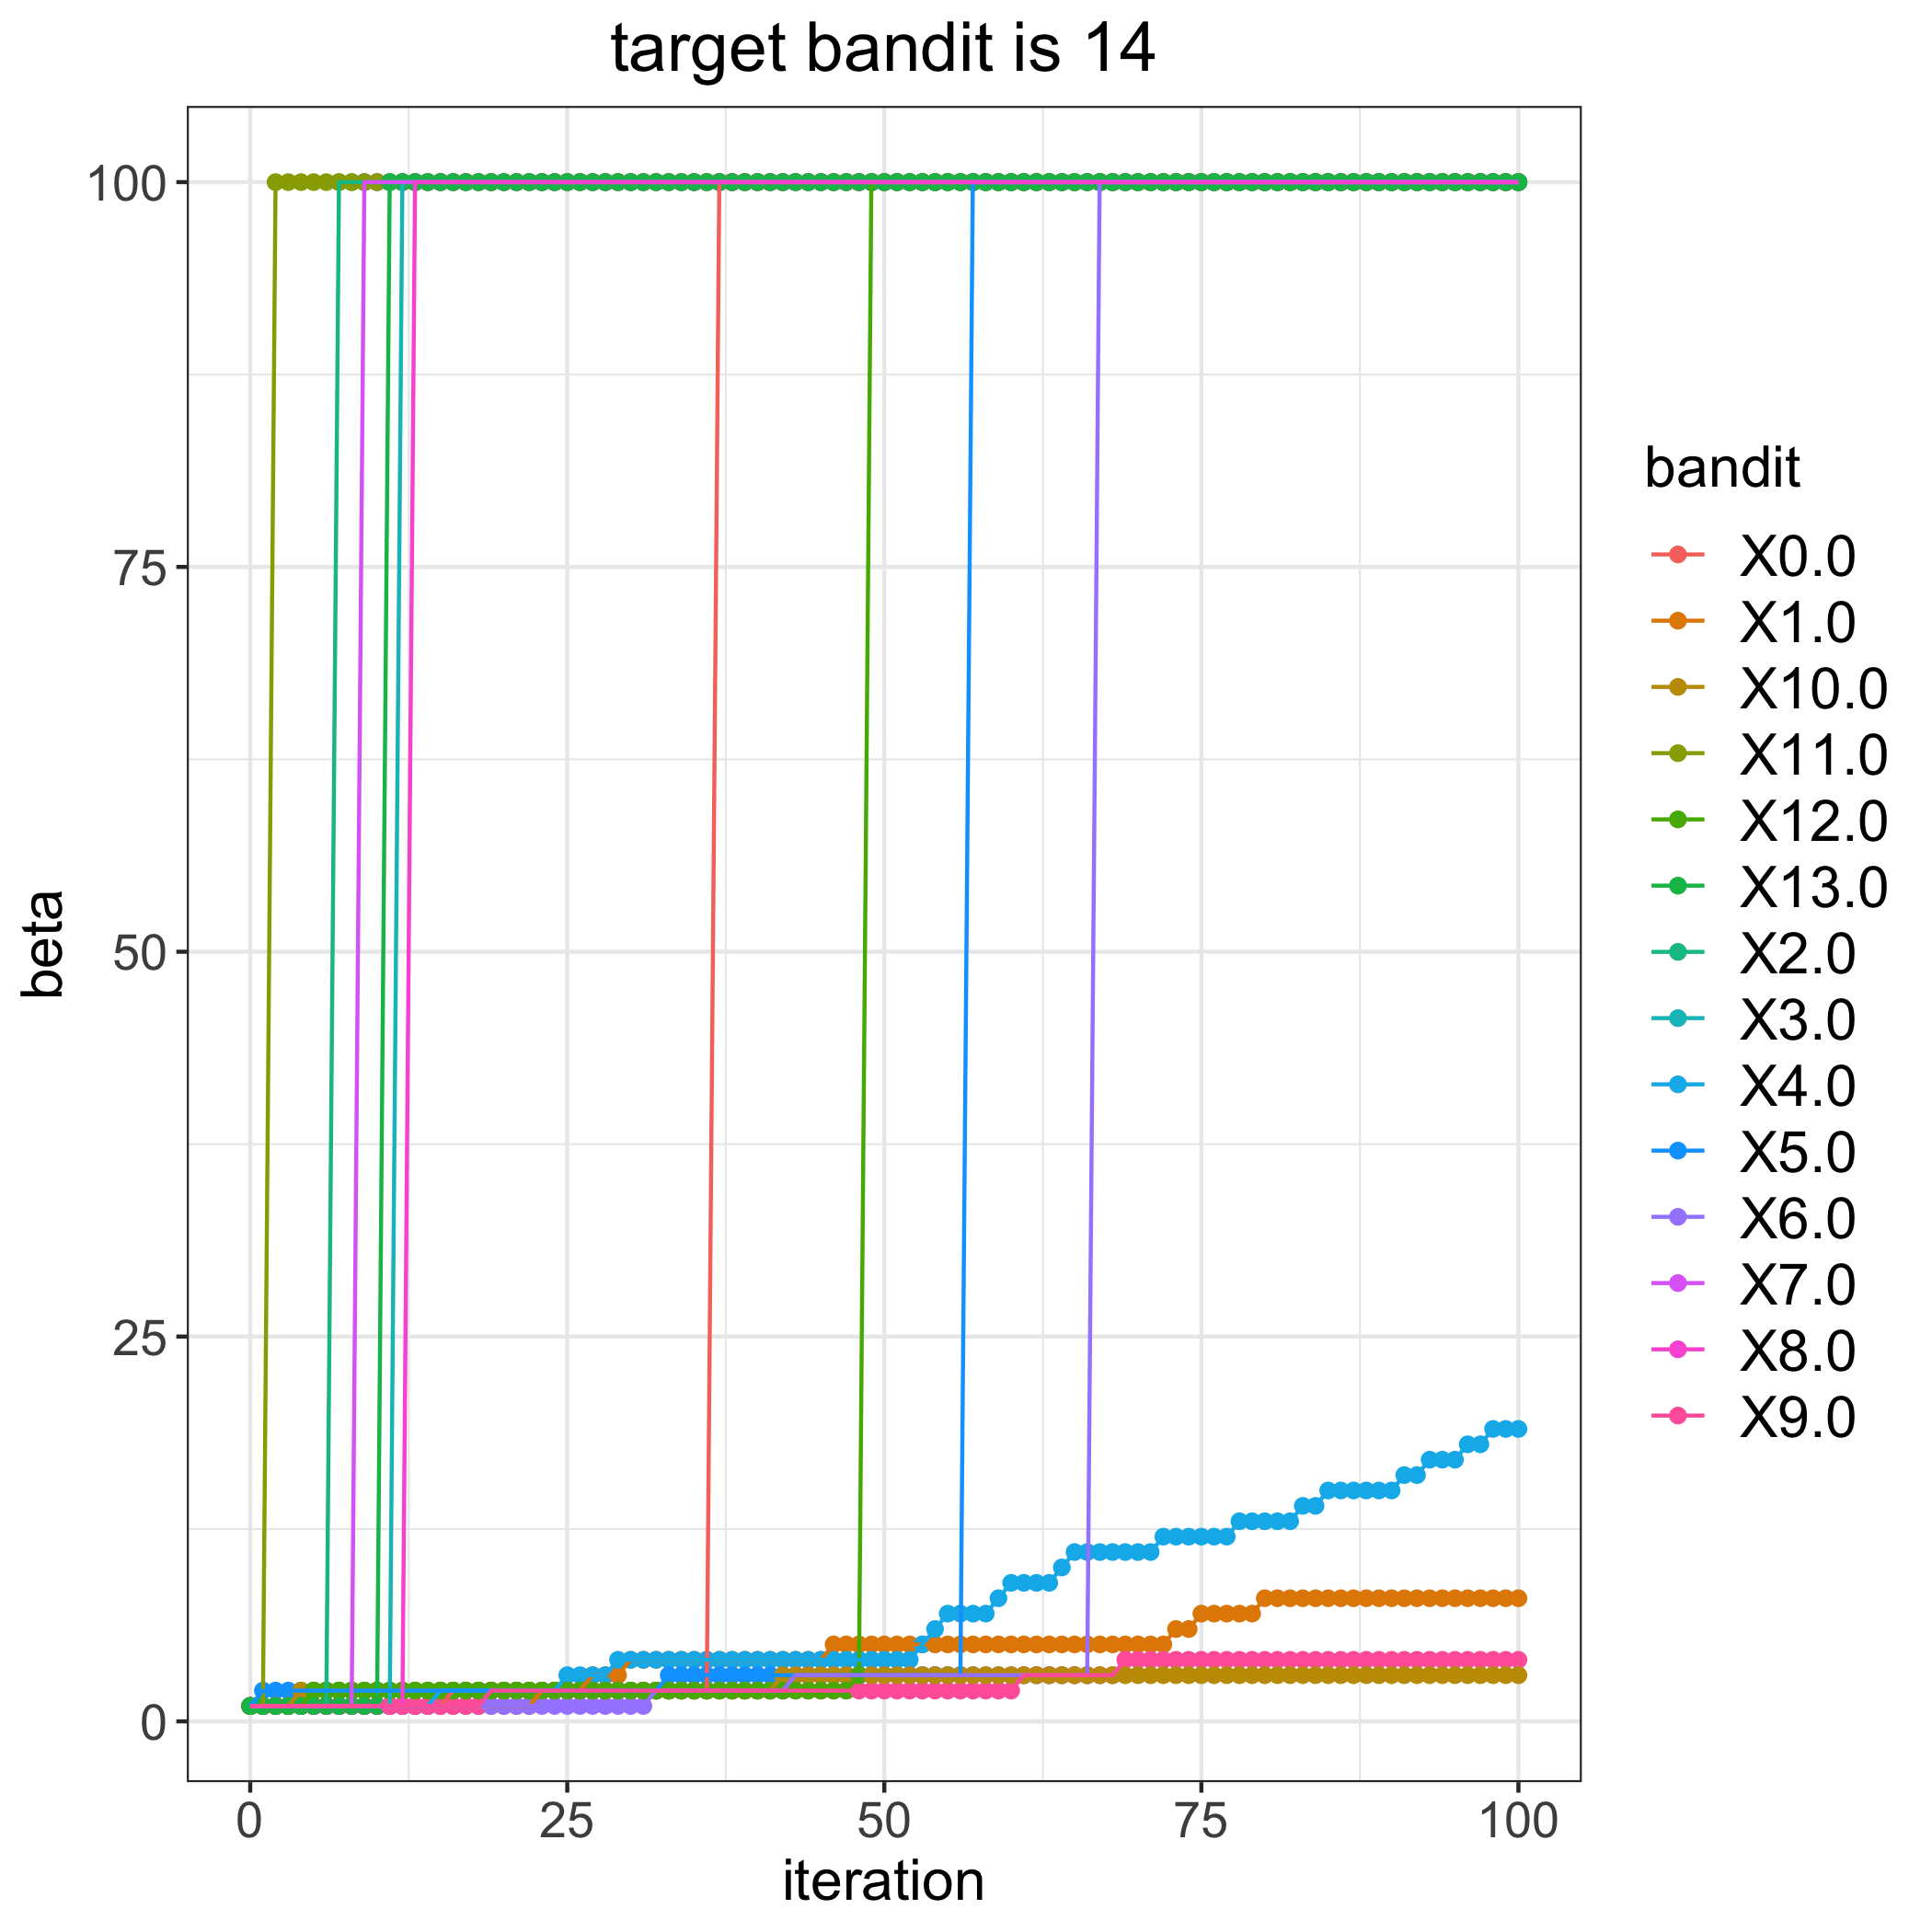

Values plotted in this chart, from the file beside it:
, 0.0, 1.0, 2.0, 3.0, 4.0, 5.0, 6.0, 7.0, 8.0, 9.0, 10.0, 11.0, 12.0, 13.0
0, 1, 1, 1, 1, 1, 1, 1, 1, 1, 1, 1, 1, 1, 1
1, 1, 1, 1, 1, 1, 2, 1, 1, 1, 1, 1, 1, 1, 1
2, 1, 1, 1, 1, 1, 2, 1, 1, 1, 1, 1, 100, 1, 1
3, 1, 1, 1, 1, 1, 2, 1, 1, 1, 1, 1, 100, 1, 1
4, 1, 1, 1, 1, 1, 2, 1, 1, 1, 1, 2, 100, 1, 1
5, 1, 1, 1, 1, 1, 2, 1, 1, 1, 1, 2, 100, 2, 1
6, 1, 1, 1, 1, 1, 2, 1, 1, 1, 1, 2, 100, 2, 1
7, 1, 1, 100, 1, 1, 2, 1, 1, 1, 1, 2, 100, 2, 1
8, 1, 1, 100, 1, 1, 2, 1, 1, 1, 1, 2, 100, 2, 1
9, 1, 1, 100, 1, 1, 2, 1, 100, 1, 1, 2, 100, 2, 1
10, 1, 1, 100, 1, 1, 2, 1, 100, 1, 1, 2, 100, 2, 1
11, 1, 1, 100, 1, 1, 2, 1, 100, 1, 1, 2, 100, 2, 100
12, 1, 1, 100, 100, 1, 2, 1, 100, 1, 1, 2, 100, 2, 100
13, 1, 1, 100, 100, 1, 2, 1, 100, 100, 1, 2, 100, 2, 100
14, 1, 1, 100, 100, 1, 2, 1, 100, 100, 1, 2, 100, 2, 100
15, 1, 1, 100, 100, 2, 2, 1, 100, 100, 1, 2, 100, 2, 100
16, 2, 1, 100, 100, 2, 2, 1, 100, 100, 1, 2, 100, 2, 100
17, 2, 1, 100, 100, 2, 2, 1, 100, 100, 1, 2, 100, 2, 100
18, 2, 1, 100, 100, 2, 2, 1, 100, 100, 1, 2, 100, 2, 100
19, 2, 1, 100, 100, 2, 2, 1, 100, 100, 2, 2, 100, 2, 100
20, 2, 1, 100, 100, 2, 2, 1, 100, 100, 2, 2, 100, 2, 100
21, 2, 1, 100, 100, 2, 2, 1, 100, 100, 2, 2, 100, 2, 100
22, 2, 1, 100, 100, 2, 2, 1, 100, 100, 2, 2, 100, 2, 100
23, 2, 2, 100, 100, 2, 2, 1, 100, 100, 2, 2, 100, 2, 100
24, 2, 2, 100, 100, 2, 2, 1, 100, 100, 2, 2, 100, 2, 100
25, 2, 2, 100, 100, 3, 2, 1, 100, 100, 2, 2, 100, 2, 100
26, 2, 2, 100, 100, 3, 2, 1, 100, 100, 2, 2, 100, 2, 100
27, 2, 3, 100, 100, 3, 2, 1, 100, 100, 2, 2, 100, 2, 100
28, 2, 3, 100, 100, 3, 2, 1, 100, 100, 2, 2, 100, 2, 100
29, 2, 3, 100, 100, 4, 2, 1, 100, 100, 2, 2, 100, 2, 100
30, 2, 4, 100, 100, 4, 2, 1, 100, 100, 2, 2, 100, 2, 100
31, 2, 4, 100, 100, 4, 2, 1, 100, 100, 2, 2, 100, 2, 100
32, 2, 4, 100, 100, 4, 2, 2, 100, 100, 2, 2, 100, 2, 100
33, 2, 4, 100, 100, 4, 3, 2, 100, 100, 2, 2, 100, 2, 100
34, 2, 4, 100, 100, 4, 3, 2, 100, 100, 2, 2, 100, 2, 100
35, 2, 4, 100, 100, 4, 3, 2, 100, 100, 2, 2, 100, 2, 100
36, 2, 4, 100, 100, 4, 3, 2, 100, 100, 2, 2, 100, 2, 100
37, 100, 4, 100, 100, 4, 3, 2, 100, 100, 2, 2, 100, 2, 100
38, 100, 4, 100, 100, 4, 3, 2, 100, 100, 2, 2, 100, 2, 100
39, 100, 4, 100, 100, 4, 3, 2, 100, 100, 2, 2, 100, 2, 100
40, 100, 4, 100, 100, 4, 3, 2, 100, 100, 2, 2, 100, 2, 100
41, 100, 4, 100, 100, 4, 3, 2, 100, 100, 2, 2, 100, 2, 100
42, 100, 4, 100, 100, 4, 3, 2, 100, 100, 2, 3, 100, 2, 100
43, 100, 4, 100, 100, 4, 3, 3, 100, 100, 2, 3, 100, 2, 100
44, 100, 4, 100, 100, 4, 3, 3, 100, 100, 2, 3, 100, 2, 100
45, 100, 4, 100, 100, 4, 3, 3, 100, 100, 2, 3, 100, 2, 100
46, 100, 5, 100, 100, 4, 3, 3, 100, 100, 2, 3, 100, 2, 100
47, 100, 5, 100, 100, 4, 3, 3, 100, 100, 2, 3, 100, 2, 100
48, 100, 5, 100, 100, 4, 3, 3, 100, 100, 2, 3, 100, 3, 100
49, 100, 5, 100, 100, 4, 3, 3, 100, 100, 2, 3, 100, 100, 100
50, 100, 5, 100, 100, 4, 3, 3, 100, 100, 2, 3, 100, 100, 100
51, 100, 5, 100, 100, 4, 3, 3, 100, 100, 2, 3, 100, 100, 100
52, 100, 5, 100, 100, 4, 3, 3, 100, 100, 2, 3, 100, 100, 100
53, 100, 5, 100, 100, 5, 3, 3, 100, 100, 2, 3, 100, 100, 100
54, 100, 5, 100, 100, 6, 3, 3, 100, 100, 2, 3, 100, 100, 100
55, 100, 5, 100, 100, 7, 3, 3, 100, 100, 2, 3, 100, 100, 100
56, 100, 5, 100, 100, 7, 3, 3, 100, 100, 2, 3, 100, 100, 100
57, 100, 5, 100, 100, 7, 100, 3, 100, 100, 2, 3, 100, 100, 100
58, 100, 5, 100, 100, 7, 100, 3, 100, 100, 2, 3, 100, 100, 100
59, 100, 5, 100, 100, 8, 100, 3, 100, 100, 2, 3, 100, 100, 100
... 41 more rows
